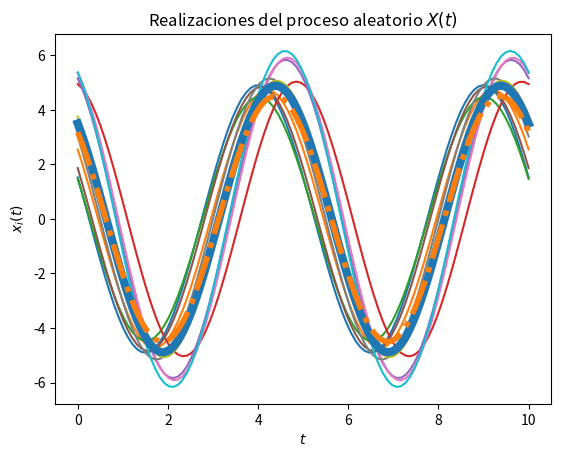
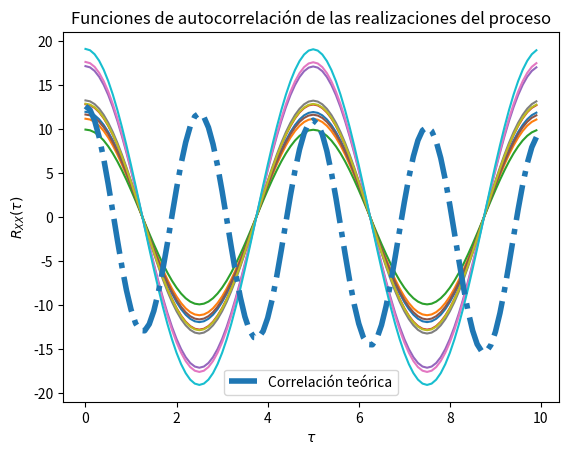

The matplotlib source for these figures, in order:
# Solución del Laboratorio 4

import numpy as np
from scipy import stats
import matplotlib.pyplot as plt

# Variables aleatorias C, Z y R
vaC = stats.norm(5, np.sqrt(0.2))
vaZ = stats.uniform(0, np.pi/2)
vaR = stats.uniform(2*np.pi*59.1, 2*np.pi*60.1)

# Constante w
w = (2*np.pi*59.1 + 2*np.pi*60.1)/2
print("La constante omega toma el valor de", w)

# Constante z_constante 
z_constante = (0 + np.pi/2)/2
print("La constante cita toma el valor de", z_constante )

# Los parámetros T, t_final y N son elegidos arbitrariamente
# Creación del vector de tiempo
T = 100			# número de elementos
t_final = 10	# tiempo en segundos
t = np.linspace(0, t_final, T)

# Inicialización del proceso aleatorio X(t) con N realizaciones
N = 10
X_t = np.empty((N, len(t)))	# N funciones del tiempo x(t) con T puntos

# Creación de las muestras del proceso x(t) (C y Z independientes)
for i in range(N):
	C = vaC.rvs()
	Z = vaZ.rvs()
	x_t = C * np.cos(w*t + Z)
	X_t[i,:] = x_t
	plt.plot(t, x_t)

# Promedio de las N realizaciones en cada instante (cada punto en t)
P = [np.mean(X_t[:,i]) for i in range(len(t))]
plt.plot(t, P, lw=6)

# Graficar el resultado teórico del valor esperado
E = 10/np.pi * (np.cos(w*t)-np.sin(w*t))
plt.plot(t, E, '-.', lw=4)

# Mostrar las realizaciones, y su promedio calculado y teórico
plt.title('Realizaciones del proceso aleatorio $X(t)$')
plt.xlabel('$t$')
plt.ylabel('$x_i(t)$')
plt.show()

# T valores de desplazamiento tau
desplazamiento = np.arange(T)
taus = desplazamiento/t_final

# Inicialización de matriz de valores de correlación para las N funciones
corr = np.empty((N, len(desplazamiento)))

# Nueva figura para la autocorrelación
plt.figure()

# Cálculo de correlación para cada valor de tau
for n in range(N):
	for i, tau in enumerate(desplazamiento):
		corr[n, i] = np.correlate(X_t[n,:], np.roll(X_t[n,:], tau))/T
	plt.plot(taus, corr[n,:])

# Valor teórico de correlación
Rxx = 25.2*np.cos(w*t+z_constante)*np.cos(w*(t+taus)+z_constante)
# Gráficas de correlación para cada realización y la
plt.plot(taus, Rxx, '-.', lw=4, label='Correlación teórica')
plt.title('Funciones de autocorrelación de las realizaciones del proceso')
plt.xlabel(r'$\tau$')
plt.ylabel(r'$R_{XX}(\tau)$')
plt.legend()
plt.show()
